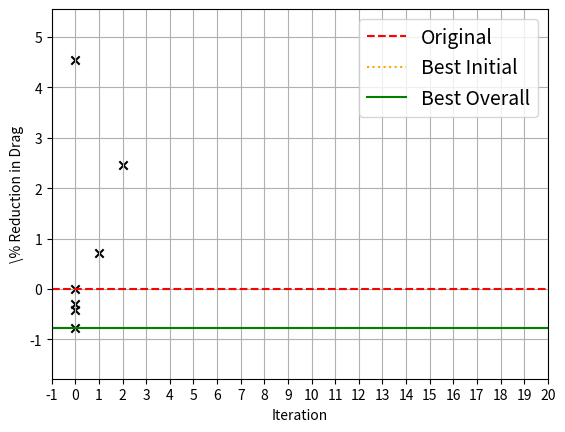
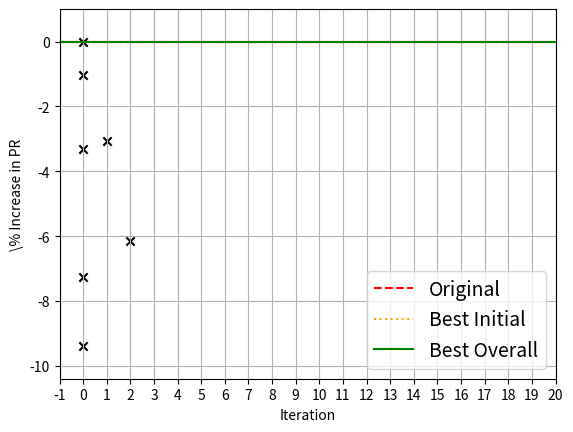
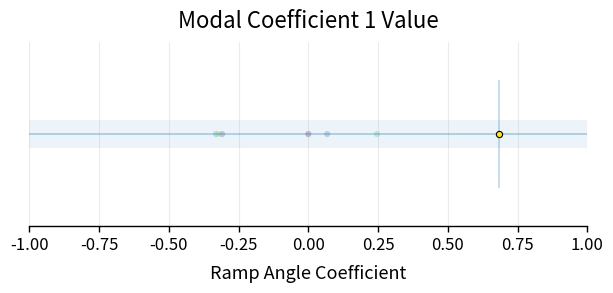

The matplotlib source for these figures, in order:
import numpy as np
import matplotlib.pyplot as plt

def plot_control_nodes_iteration(P, D, ids, title="", removed_ids=set(), new_ids=set(), scale=1.0):
    """
    P: (N,2) or (N,3) positions (plotting uses x,y)
    D: (N,2) or (N,3) displacements (plotting uses dx,dy)
    ids: (N,) integer IDs
    removed_ids/new_ids: sets of IDs to highlight
    """
    P = np.asarray(P); D = np.asarray(D); ids = np.asarray(ids)
    x, y = P[:,0], P[:,1]
    u, v = D[:,0], D[:,1]

    fig, ax = plt.subplots(figsize=(7,7))
    ax.set_aspect("equal", adjustable="box")

    # Base styling buckets
    mask_new = np.isin(ids, list(new_ids)) if new_ids else np.zeros(len(ids), dtype=bool)
    mask_removed = np.isin(ids, list(removed_ids)) if removed_ids else np.zeros(len(ids), dtype=bool)
    mask_keep = ~(mask_new | mask_removed)

    ax.scatter(x[mask_keep], y[mask_keep], s=30, label="kept")
    if mask_new.any():
        ax.scatter(x[mask_new], y[mask_new], s=50, marker="*", label="new")
    if mask_removed.any():
        ax.scatter(x[mask_removed], y[mask_removed], s=50, marker="x", label="removed")

    # Displacement vectors (skip removed if you want)
    ax.quiver(x[mask_keep], y[mask_keep], u[mask_keep], v[mask_keep],
              angles="xy", scale_units="xy", scale=1/scale, width=0.003)

    # Labels
    for xi, yi, nid in zip(x, y, ids):
        ax.text(xi, yi, str(int(nid)), fontsize=9, ha="left", va="bottom")

    ax.set_title(title)
    ax.grid(True, alpha=0.3)
    ax.legend()
    plt.tight_layout()
    return fig, ax

def diff_ids(prev_ids, curr_ids):
    prev_ids = set(map(int, prev_ids))
    curr_ids = set(map(int, curr_ids))
    new_ids = curr_ids - prev_ids
    removed_ids = prev_ids - curr_ids
    kept_ids = curr_ids & prev_ids
    return new_ids, removed_ids, kept_ids


import numpy as np
import matplotlib.pyplot as plt
from matplotlib.animation import FuncAnimation

def animate_control_nodes(history, out_path="control_nodes.mp4", fps=20):
    """
    history: list of dicts, each:
      {
        "P": (N,2) or (N,3),
        "D": (N,2) or (N,3),
        "ids": (N,)
      }
    """
    fig, ax = plt.subplots(figsize=(7,7))
    ax.set_aspect("equal", adjustable="box")
    ax.grid(True, alpha=0.3)

    scat_keep = ax.scatter([], [], s=30)
    scat_new  = ax.scatter([], [], s=50, marker="*")
    scat_rem  = ax.scatter([], [], s=50, marker="x")
    quiv = None
    texts = []

    def clear_texts():
        nonlocal texts
        for t in texts: t.remove()
        texts = []

    def update(k):
        nonlocal quiv
        ax.set_title(f"Iteration {k}")

        P = np.asarray(history[k]["P"])
        D = np.asarray(history[k]["D"])
        ids = np.asarray(history[k]["ids"]).astype(int)

        if k == 0:
            new_ids, removed_ids = set(ids), set()
        else:
            prev_ids = history[k-1]["ids"]
            new_ids, removed_ids, _ = diff_ids(prev_ids, ids)

        mask_new = np.isin(ids, list(new_ids)) if new_ids else np.zeros(len(ids), bool)
        mask_rem = np.isin(ids, list(removed_ids)) if removed_ids else np.zeros(len(ids), bool)
        mask_keep = ~(mask_new | mask_rem)

        x, y = P[:,0], P[:,1]
        u, v = D[:,0], D[:,1]

        scat_keep.set_offsets(np.c_[x[mask_keep], y[mask_keep]])
        scat_new.set_offsets(np.c_[x[mask_new], y[mask_new]] if mask_new.any() else np.empty((0,2)))
        scat_rem.set_offsets(np.c_[x[mask_rem], y[mask_rem]] if mask_rem.any() else np.empty((0,2)))

        if quiv is not None:
            quiv.remove()
        quiv = ax.quiver(x[mask_keep], y[mask_keep], u[mask_keep], v[mask_keep],
                         angles="xy", scale_units="xy", scale=1.0, width=0.003)

        clear_texts()
        for xi, yi, nid in zip(x, y, ids):
            texts.append(ax.text(xi, yi, str(nid), fontsize=9, ha="left", va="bottom"))

        return scat_keep, scat_new, scat_rem, quiv, *texts

    ani = FuncAnimation(fig, update, frames=len(history), interval=1000/fps, blit=False)

    if out_path.lower().endswith(".gif"):
        ani.save(out_path, writer="pillow", fps=fps)
    else:
        ani.save(out_path, writer="ffmpeg", fps=fps)

    plt.close(fig)
    return out_path



def plot_convergence_history(
    X,
    Y,
    training_data,
    count_limit=None,
    normalize_y=True,
    objective="min",          # "min" (drag) or "max" (pressure recovery)
    percent_mode=None,        # None | "reduction" | "increase" (auto if None based on objective)
    save_prefix=None,
    out_dir=".",
    gen_num=None,
    logger=None,
    show=False,
    var = "",
):
    """
    Standalone convergence plot (your same style), now supports:
      - minimisation (e.g., drag): % reduction, best = lowest
      - maximisation (e.g., pressure recovery): % increase, best = highest

    Parameters
    ----------
    X : array-like
        Accepted for signature consistency; not used for x-axis in this plot style.
    Y : array-like
        History values ordered by evaluation time.
    training_data : int
        Number of initial points treated as iteration 0.
    count_limit : int or None
        X-axis limit (iterations). If None, uses len(Y) - training_data.
    normalize_y : bool
        If True, use percent change relative to the first Y (y0).
    objective : {"min","max"}
        Whether "best" means minimum or maximum.
    percent_mode : {None,"reduction","increase"}
        If None: chooses "reduction" for objective="min" and "increase" for objective="max".
    save_prefix, out_dir, gen_num, logger, show : see previous version.

    Returns
    -------
    dict with xs, ys, Y_plot
    """
    import os
    import numpy as np
    import matplotlib.pyplot as plt

    Y = list(Y) if Y is not None else []
    if len(Y) == 0:
        return None

    training_data = int(training_data)
    training_data = max(0, min(training_data, len(Y)))

    if count_limit is None:
        count_limit = max(0, len(Y) - training_data)

    objective = str(objective).lower().strip()
    if objective not in {"min", "max"}:
        raise ValueError("objective must be 'min' or 'max'")

    if percent_mode is None:
        percent_mode = "reduction" if objective == "min" else "increase"
    percent_mode = str(percent_mode).lower().strip()
    if percent_mode not in {"reduction", "increase", "none"}:
        raise ValueError("percent_mode must be None/'none', 'reduction', or 'increase'")

    # ---- Build plotted Y ----
    if normalize_y and percent_mode != "none":
        y0 = float(Y[0])
        if y0 == 0.0:
            Y_plot = np.array(Y, dtype=float)
            ylabel = "Y(x) (y0=0, not normalized)"
            orig_line_val = float(Y_plot[0])
        else:
            # Base percent change
            pct = np.array([100.0 * (float(y) - y0) / y0 for y in Y], dtype=float)

            # For "reduction", invert sign so "positive = improvement" (matches your drag plot vibe)
            if percent_mode == "reduction":
                Y_plot = -pct
                ylabel = f"\% Reduction in {var}"
            else:  # "increase"
                Y_plot = pct
                ylabel = f"\% Increase in {var}"

            orig_line_val = float(Y_plot[0])
    else:
        Y_plot = np.array(Y, dtype=float)
        ylabel = "Y(x)"
        orig_line_val = None

    training_Y = Y_plot[:training_data] if training_data > 0 else np.array([], dtype=float)
    iteration_Y = Y_plot[training_data:]

    # ---- X/Y point construction (same as your original) ----
    xs, ys = [], []
    for y in training_Y:
        xs.append(0)
        ys.append(float(y))
    for i, d in enumerate(iteration_Y):
        xs.append(i + 1)
        ys.append(float(d))

    # ---- helpers for "best" ----
    def best_val(arr):
        if arr.size == 0:
            return None
        return float(np.min(arr) if objective == "min" else np.max(arr))

    best_initial = best_val(training_Y)
    best_overall = best_val(Y_plot)

    # ---- Plot ----
    count_limit = 20
    plt.figure()
    plt.xlabel("Iteration")
    plt.xlim([0, count_limit])
    plt.xticks(np.arange(-1, count_limit + 1, 1.0))
    plt.grid(which="both")
    plt.ylabel(ylabel)

    if orig_line_val is not None:
        plt.axhline(y=orig_line_val, color="red", linestyle="dashed", label="Original")

    plt.scatter(xs, ys, color="black", marker="x")

    y_min = float(np.min(Y_plot))
    y_max = float(np.max(Y_plot))
    plt.ylim([y_min - 1, y_max + 1])

    if best_initial is not None:
        plt.axhline(
            y=best_initial,
            color="orange",
            linestyle="dotted",
            label="Best Initial",
        )
    if best_overall is not None:
        plt.axhline(
            y=best_overall,
            color="green",
            linestyle="solid",
            label="Best Overall",
        )

    msg = f"{'Max' if objective=='max' else 'Min'} y = {best_overall}"
    if logger is not None:
        if callable(logger):
            logger(msg)
        elif hasattr(logger, "log") and callable(getattr(logger, "log")):
            logger.log(msg)

    plt.legend(prop={"size": 14})

    if save_prefix is not None:
        os.makedirs(out_dir, exist_ok=True)
        g = "NA" if gen_num is None else str(gen_num)
        base = f"{save_prefix}_n_{training_data}_g_{g}"
        plt.savefig(os.path.join(out_dir, base + ".png"))
        plt.savefig(os.path.join(out_dir, base + ".pdf"))

    if show:
        plt.show()

    plt.close("all")
    return {"xs": xs, "ys": ys, "Y_plot": Y_plot.tolist()}


Y2 = [0.976, 0.966, 0.9438, 0.905, 0.8843, 0.946, 0.916]
Y1 = [1.67, 1.594, 1.683, 1.677, 1.675, 1.658, 1.629]
# 0 1 2 3 4 8 1 1 
X  = [0, 0, 0, 0, 0, 0, 1, 2]
training_data = 5

out_dir_1 = r"C:\Users\joell\OneDrive - Swansea University\Desktop\PhD Documents\01-Codes\Aeropt2\examples\CB Opt 09.01\drag_plt.png"
out_dir_2 = r"C:\Users\joell\OneDrive - Swansea University\Desktop\PhD Documents\01-Codes\Aeropt2\examples\CB Opt 09.01\PR_plt.png"

plot_convergence_history(X, Y1, training_data, objective="min", out_dir=out_dir_1, show=True, var="Drag")
plot_convergence_history(X, Y2, training_data, objective="max", out_dir=out_dir_2, show=True, var="PR")


def animate_design_variable_gif_pretty(
    values,
    var_name="Design Variable",
    xlim=(-1, 1),
    gif_path="design_variable.gif",
    duration_ms=1000,
    dpi=180,
    figsize=(7.2, 2.4),
    trail_alpha=0.25,
    track_height=0.18,
    show_ticks=True,
):
    """
    Aesthetic 1D design-variable GIF:
      - x-axis = variable value
      - each frame adds points cumulatively (with a faded trail)
      - current point highlighted
      - clean, paper-ish styling

    Requirements:
      pip install pillow
    (Uses Pillow via matplotlib's PillowWriter; no imageio needed.)
    """
    import numpy as np
    import matplotlib.pyplot as plt
    from matplotlib.animation import FuncAnimation, PillowWriter

    x = np.asarray(values, dtype=float)
    n = len(x)
    if n == 0:
        return

    # ---- Figure / axes ----
    fig, ax = plt.subplots(figsize=figsize)
    fig.patch.set_facecolor("white")
    ax.set_facecolor("white")

    # Limits
    ax.set_xlim(xlim)
    ax.set_ylim(-0.6, 0.6)

    # Remove y clutter
    ax.set_yticks([])

    # Spines: clean look
    ax.spines["top"].set_visible(False)
    ax.spines["right"].set_visible(False)
    ax.spines["left"].set_visible(False)
    ax.spines["bottom"].set_linewidth(1.0)

    # Grid: subtle
    ax.grid(True, axis="x", linewidth=0.8, alpha=0.25)
    ax.grid(False, axis="y")

    # Ticks
    if show_ticks:
        ax.tick_params(axis="x", labelsize=12, length=4, width=1)
    else:
        ax.set_xticks([])

    # Labels / title
    ax.set_xlabel(var_name, fontsize=13, labelpad=8)
    title = ax.set_title("Iteration 1", fontsize=16, pad=10)

    # ---- "Track" (a soft band) ----
    # A light horizontal band makes the single-line plot feel intentional.
    y0 = 0.0
    ax.fill_between(
        [xlim[0], xlim[1]],
        y0 - track_height / 2,
        y0 + track_height / 2,
        alpha=0.08,
        linewidth=0,
    )
    ax.hlines(y0, xlim[0], xlim[1], linewidth=1.2, alpha=0.35)

    # ---- Artists: trail + current point ----
    # Trail: all previous points faint
    trail_scatter = ax.scatter([], [], s=20, alpha=trail_alpha, edgecolors="none")
    # Current: emphasized
    current_scatter = ax.scatter([], [], s=20, edgecolors="black", linewidths=0.8, zorder=3)
    # Optional marker line to show current position
    vline = ax.vlines([], -0.35, 0.35, linewidth=1.4, alpha=0.25)

    # A simple color progression (uses matplotlib default colormap)
    # We don't hardcode colors; cmap choice is fine and respects your style.
    cmap = plt.get_cmap("viridis")
    colors = [cmap(i / max(1, n - 1)) for i in range(n)]

    def init():
        trail_scatter.set_offsets(np.empty((0, 2)))
        current_scatter.set_offsets(np.empty((0, 2)))
        vline.set_segments([])
        title.set_text("Modal Coefficient 1 Value")
        return trail_scatter, current_scatter, vline, title

    def update(i):
        # points up to i
        xi = x[: i + 1]
        yi = np.zeros_like(xi)

        # Trail = all previous
        if i > 0:
            trail_offsets = np.column_stack([xi[:-1], yi[:-1]])
            trail_scatter.set_offsets(trail_offsets)
            trail_scatter.set_facecolor(colors[:i])
        else:
            trail_scatter.set_offsets(np.empty((0, 2)))

        # Current point
        current_scatter.set_offsets([[xi[-1], 0.0]])
        current_scatter.set_facecolor([colors[i]])

        # Vertical hint line at current x
        vline.set_segments([[[xi[-1], -0.35], [xi[-1], 0.35]]])

        return trail_scatter, current_scatter, vline, title

    anim = FuncAnimation(fig, update, frames=n, init_func=init, blit=True)

    writer = PillowWriter(
            fps=max(1, int(1000 / duration_ms))
        )
    anim.save(gif_path, writer=writer, dpi=dpi)
    plt.close(fig)

    print(f"Saved GIF: {gif_path}")



coeff_history = [0.0, -0.30904, 0.06748, -0.3307, 0.2463, -0.32, 0.6847]
out = r"C:\Users\joell\OneDrive - Swansea University\Desktop\PhD Documents\01-Codes\Aeropt2\examples\CB Opt 09.01\dv_trace_6.gif"

animate_design_variable_gif_pretty(
    coeff_history[:7],
    var_name="Ramp Angle Coefficient",
    gif_path=out,
    duration_ms=1000
)
